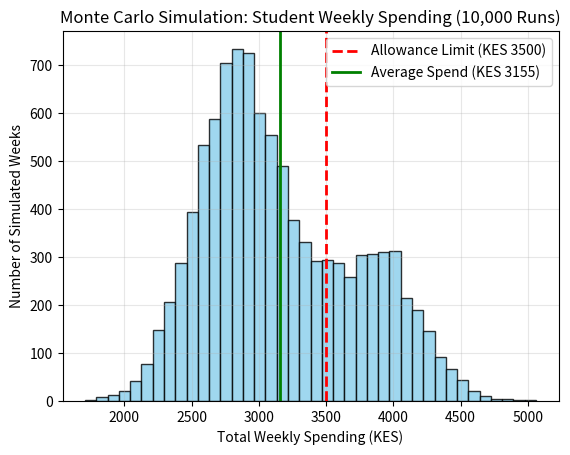

Generate this figure with matplotlib:
import numpy as np
import matplotlib.pyplot as plt

# Monte Carlo Simulation: Student Weekly Upkeep Budget (10,000 simulated weeks)
rng = np.random.default_rng(42)
num_simulations = 10_000
weekly_allowance = 3500.0  # KES 3,500 pocket money per week

# Simulate random weekly expenses across 10,000 weeks:
# 1. Meals/Cafeteria: Normal distribution (mean KES 1,600, std dev KES 250)
food_cost = rng.normal(loc=1600.0, scale=250.0, size=num_simulations)

# 2. Matatu/Transport: Uniform distribution between KES 400 and KES 900
transport_cost = rng.uniform(low=400.0, high=900.0, size=num_simulations)

# 3. Airtime, Bundles & Printing: Normal distribution (mean KES 600, std dev KES 150)
data_print_cost = rng.normal(loc=600.0, scale=150.0, size=num_simulations)

# 4. Random unexpected hangout/emergency cost (30% chance of spending an extra KES 1,000)
unexpected_cost = rng.choice([0.0, 1000.0], size=num_simulations, p=[0.7, 0.3])

total_weekly_spend = food_cost + transport_cost + data_print_cost + unexpected_cost
remaining_cash = weekly_allowance - total_weekly_spend

avg_spend = np.mean(total_weekly_spend)
prob_broke = np.mean(total_weekly_spend > weekly_allowance) * 100
percentile_95 = np.percentile(total_weekly_spend, 95)

print(f"Weekly Allowance:           KES {weekly_allowance:.2f}")
print(f"Average Weekly Spend:       KES {avg_spend:.2f}")
print(f"95th Percentile Spend:      KES {percentile_95:.2f}")
print(f"Risk of going broke (>3500): {prob_broke:.2f}% of weeks")

plt.hist(total_weekly_spend, bins=40, color="skyblue", edgecolor="black", alpha=0.8)
plt.axvline(weekly_allowance, color="red", linestyle="--", linewidth=2, label=f"Allowance Limit (KES {weekly_allowance:.0f})")
plt.axvline(avg_spend, color="green", linestyle="-", linewidth=2, label=f"Average Spend (KES {avg_spend:.0f})")
plt.xlabel("Total Weekly Spending (KES)")
plt.ylabel("Number of Simulated Weeks")
plt.title("Monte Carlo Simulation: Student Weekly Spending (10,000 Runs)")
plt.legend()
plt.grid(True, alpha=0.3)
plt.show()
